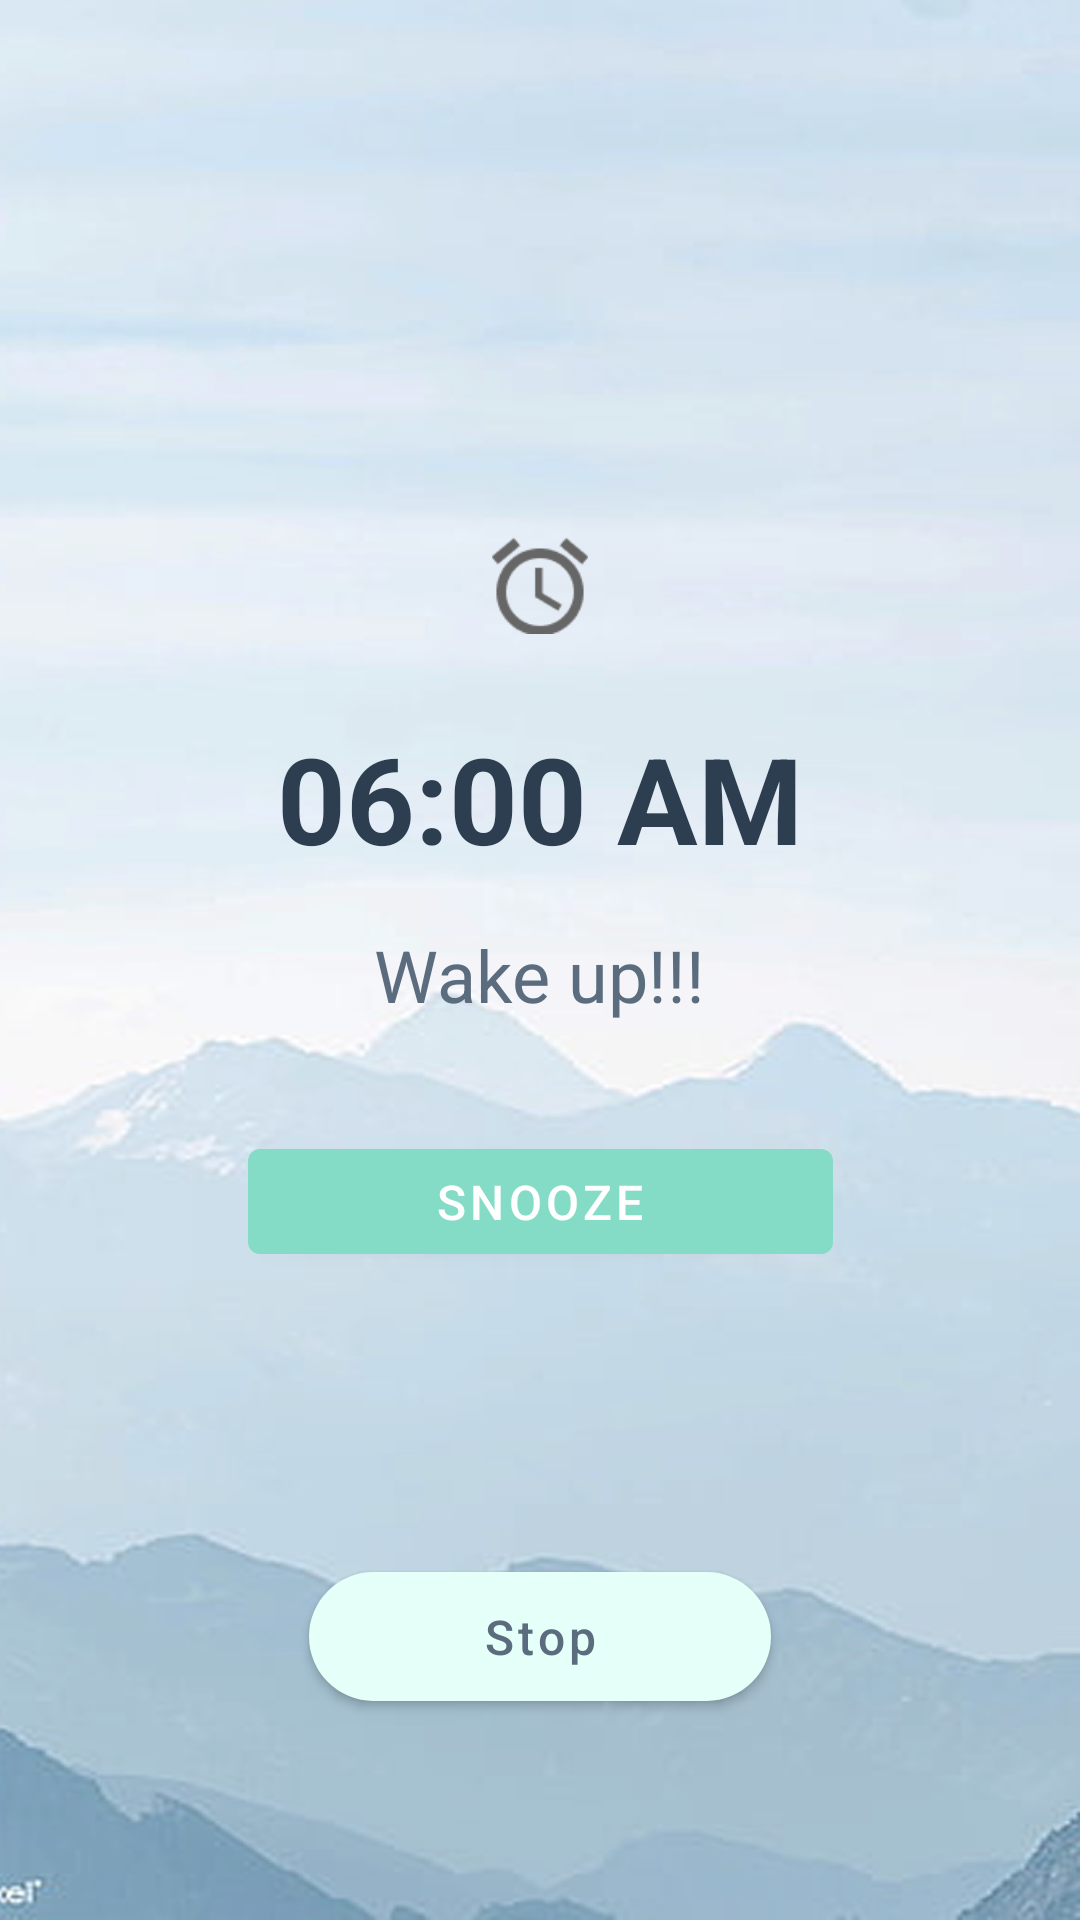

Layout XML and referenced resources for this Android screen:
<!-- AndroidManifest.xml: application theme Theme.Lastversion -->
<!-- res/layout/activity_alarm_ringing.xml -->
<?xml version="1.0" encoding="utf-8"?>
<androidx.constraintlayout.widget.ConstraintLayout xmlns:android="http://schemas.android.com/apk/res/android"
    xmlns:app="http://schemas.android.com/apk/res-auto"
    android:layout_width="match_parent"
    android:layout_height="match_parent"
    android:background="@drawable/bg_preview">

    
    <ImageView
        android:id="@+id/ivAlarmIcon"
        android:layout_width="33.3dp"
        android:layout_height="33.3dp"
        android:src="@drawable/ic_alarm_enable"
        app:tint="#666666"
        app:layout_constraintTop_toTopOf="parent"
        app:layout_constraintStart_toStartOf="parent"
        app:layout_constraintEnd_toEndOf="parent"
        android:layout_marginTop="178dp" />

    
    <TextView
        android:id="@+id/tvTime"
        android:layout_width="wrap_content"
        android:layout_height="wrap_content"
        android:text="06:00 AM"
        android:textColor="#2C3E50"
        android:textSize="40sp"
        android:textStyle="bold"
        android:fontFamily="sans-serif"
        app:layout_constraintTop_toBottomOf="@id/ivAlarmIcon"
        android:layout_marginTop="28dp"
        app:layout_constraintStart_toStartOf="parent"
        app:layout_constraintEnd_toEndOf="parent" />

    
    <TextView
        android:id="@+id/tvLabel"
        android:layout_width="wrap_content"
        android:layout_height="wrap_content"
        android:text="Wake up!!!"
        android:textColor="#5A6C7D"
        android:textSize="24sp"
        android:fontFamily="sans-serif"
        app:layout_constraintTop_toBottomOf="@id/tvTime"
        android:layout_marginTop="16dp"
        app:layout_constraintStart_toStartOf="parent"
        app:layout_constraintEnd_toEndOf="parent" />

    
    <TextView
        android:id="@+id/tvNote"
        android:layout_width="wrap_content"
        android:layout_height="wrap_content"
        android:text=""
        android:textColor="#7F8C8D"
        android:textSize="14sp"
        android:visibility="gone"
        app:layout_constraintTop_toBottomOf="@id/tvLabel"
        android:layout_marginTop="8dp"
        app:layout_constraintStart_toStartOf="parent"
        app:layout_constraintEnd_toEndOf="parent" />

    
    <com.google.android.material.button.MaterialButton
        android:id="@+id/btnSnooze"
        android:layout_width="195dp"
        android:layout_height="47dp"
        android:text="Snooze"
        android:gravity="center"
        android:textSize="16sp"
        android:backgroundTint="@null"
        app:backgroundTint="#84DCC6"
        app:layout_constraintTop_toBottomOf="@id/tvLabel"
        android:layout_marginTop="36dp"
        app:layout_constraintStart_toStartOf="parent"
        app:layout_constraintEnd_toEndOf="parent" />

    
    <com.google.android.material.button.MaterialButton
        android:id="@+id/btnDismiss"
        android:layout_width="154dp"
        android:layout_height="43dp"
        android:text="Stop"
        android:textColor="#5A6C7D"
        android:textSize="16sp"
        android:textAllCaps="false"
        android:background="@drawable/btn_stop_rounded"
        app:backgroundTint="#E5FFF9"
        app:layout_constraintTop_toBottomOf="@id/btnSnooze"
        android:layout_marginTop="100dp"
        app:layout_constraintStart_toStartOf="parent"
        app:layout_constraintEnd_toEndOf="parent" />

</androidx.constraintlayout.widget.ConstraintLayout>
<!-- resources referenced by this layout -->
<resources>
  <!-- drawable bg_preview: png bitmap (drawable, 678437 bytes) -->
  <!-- drawable btn_stop_rounded (drawable) -->
  <?xml version="1.0" encoding="utf-8"?>
  <shape xmlns:android="http://schemas.android.com/apk/res/android">
      <solid android:color="#C8E6DD" />
      <corners android:radius="28dp" />
  </shape>
  <!-- drawable ic_alarm_enable: png bitmap (drawable, 1974 bytes) -->
  <style name="Theme.Lastversion" parent="Base.Theme.Lastversion" />
  <style name="Base.Theme.Lastversion" parent="Theme.MaterialComponents.DayNight.NoActionBar">
  
      
          
      </style>
</resources>
